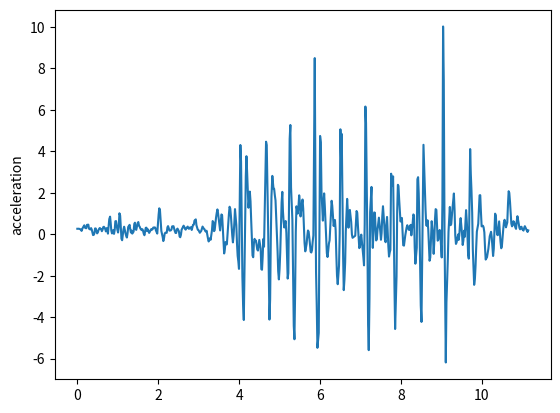

Reproduce this figure in Python.
import matplotlib.pyplot as plt
t = [0, 0.041, 0.042, 0.056, 0.088, 0.105, 0.122, 0.138, 0.172, 0.188, 0.205, 0.222, 0.238, 0.272, 0.289, 0.306, 0.322, 0.34, 0.356, 0.389, 0.407, 0.422, 0.439, 0.456, 0.489, 0.507, 0.523, 0.54, 0.556, 0.59, 0.606, 0.624, 0.64, 0.657, 0.69, 0.707, 0.723, 0.74, 0.757, 0.79, 0.81, 0.825, 0.84, 0.857, 0.89, 0.907, 0.924, 0.94, 0.957, 0.99, 1.007, 1.024, 1.041, 1.059, 1.091, 1.108, 1.125, 1.141, 1.158, 1.191, 1.209, 1.225, 1.241, 1.258, 1.292, 1.308, 1.325, 1.341, 1.358, 1.391, 1.409, 1.425, 1.442, 1.458, 1.492, 1.508, 1.525, 1.542, 1.56, 1.592, 1.609, 1.625, 1.643, 1.659, 1.692, 1.709, 1.726, 1.742, 1.76, 1.776, 1.81, 1.826, 1.844, 1.859, 1.877, 1.909, 1.926, 1.943, 1.96, 1.976, 2.01, 2.026, 2.043, 2.061, 2.077, 2.111, 2.126, 2.144, 2.16, 2.177, 2.21, 2.228, 2.243, 2.261, 2.277, 2.311, 2.328, 2.344, 2.361, 2.378, 2.41, 2.428, 2.444, 2.461, 2.477, 2.511, 2.529, 2.544, 2.561, 2.578, 2.612, 2.628, 2.645, 2.661, 2.678, 2.711, 2.729, 2.745, 2.761, 2.78, 2.811, 2.828, 2.845, 2.861, 2.88, 2.896, 2.929, 2.945, 2.962, 2.978, 2.997, 3.029, 3.046, 3.064, 3.079, 3.096, 3.13, 3.145, 3.162, 3.179, 3.196, 3.229, 3.247, 3.263, 3.279, 3.296, 3.329, 3.346, 3.363, 3.38, 3.396, 3.43, 3.446, 3.464, 3.48, 3.497, 3.53, 3.547, 3.563, 3.58, 3.598, 3.63, 3.647, 3.663, 3.68, 3.697, 3.733, 3.748, 3.764, 3.781, 3.797, 3.831, 3.847, 3.864, 3.882, 3.898, 3.931, 3.949, 3.964, 3.981, 3.997, 4.031, 4.048, 4.066, 4.081, 4.098, 4.116, 4.148, 4.165, 4.181, 4.199, 4.231, 4.25, 4.265, 4.282, 4.298, 4.332, 4.349, 4.365, 4.382, 4.398, 4.416, 4.449, 4.467, 4.482, 4.499, 4.533, 4.549, 4.566, 4.583, 4.599, 4.616, 4.649, 4.666, 4.683, 4.699, 4.717, 4.75, 4.767, 4.783, 4.8, 4.821, 4.85, 4.866, 4.884, 4.9, 4.917, 4.951, 4.966, 4.983, 5, 5.017, 5.051, 5.068, 5.084, 5.1, 5.117, 5.15, 5.168, 5.184, 5.201, 5.217, 5.25, 5.267, 5.284, 5.301, 5.317, 5.351, 5.368, 5.384, 5.401, 5.418, 5.451, 5.468, 5.485, 5.501, 5.519, 5.551, 5.568, 5.585, 5.601, 5.618, 5.636, 5.668, 5.685, 5.702, 5.719, 5.753, 5.768, 5.785, 5.802, 5.818, 5.836, 5.87, 5.886, 5.902, 5.919, 5.936, 5.969, 5.986, 6.002, 6.02, 6.037, 6.071, 6.087, 6.102, 6.119, 6.137, 6.169, 6.186, 6.203, 6.22, 6.237, 6.27, 6.287, 6.303, 6.321, 6.337, 6.37, 6.387, 6.403, 6.42, 6.438, 6.47, 6.487, 6.504, 6.52, 6.537, 6.572, 6.587, 6.604, 6.622, 6.637, 6.671, 6.688, 6.704, 6.721, 6.738, 6.771, 6.789, 6.805, 6.821, 6.838, 6.871, 6.888, 6.904, 6.921, 6.938, 6.971, 6.988, 7.005, 7.021, 7.038, 7.073, 7.088, 7.105, 7.122, 7.138, 7.172, 7.189, 7.205, 7.223, 7.239, 7.273, 7.29, 7.305, 7.323, 7.339, 7.356, 7.389, 7.406, 7.422, 7.44, 7.456, 7.49, 7.507, 7.523, 7.539, 7.557, 7.589, 7.606, 7.623, 7.64, 7.657, 7.69, 7.706, 7.723, 7.74, 7.758, 7.79, 7.807, 7.823, 7.841, 7.857, 7.892, 7.908, 7.925, 7.94, 7.957, 7.99, 8.007, 8.025, 8.041, 8.057, 8.076, 8.108, 8.124, 8.141, 8.158, 8.192, 8.208, 8.225, 8.241, 8.258, 8.291, 8.308, 8.325, 8.341, 8.358, 8.392, 8.408, 8.425, 8.441, 8.459, 8.491, 8.509, 8.525, 8.541, 8.558, 8.592, 8.609, 8.626, 8.642, 8.658, 8.676, 8.709, 8.726, 8.742, 8.761, 8.792, 8.81, 8.826, 8.842, 8.859, 8.877, 8.909, 8.926, 8.944, 8.959, 8.976, 9.009, 9.026, 9.043, 9.06, 9.078, 9.11, 9.126, 9.143, 9.16, 9.177, 9.21, 9.228, 9.244, 9.26, 9.277, 9.31, 9.327, 9.344, 9.361, 9.377, 9.414, 9.427, 9.444, 9.461, 9.477, 9.511, 9.528, 9.544, 9.561, 9.578, 9.611, 9.628, 9.645, 9.661, 9.678, 9.712, 9.728, 9.745, 9.762, 9.778, 9.811, 9.829, 9.846, 9.861, 9.878, 9.912, 9.928, 9.945, 9.962, 9.978, 9.996, 10.029, 10.045, 10.063, 10.08, 10.096, 10.129, 10.145, 10.162, 10.179, 10.196, 10.229, 10.246, 10.262, 10.279, 10.296, 10.329, 10.347, 10.363, 10.379, 10.396, 10.429, 10.446, 10.463, 10.48, 10.496, 10.531, 10.546, 10.563, 10.581, 10.597, 10.63, 10.648, 10.664, 10.68, 10.698, 10.73, 10.747, 10.764, 10.781, 10.798, 10.83, 10.847, 10.864, 10.881, 10.897, 10.931, 10.947, 10.964, 10.981, 10.998, 11.031, 11.049, 11.064, 11.082, 11.099, 11.131, 11.148]
y = [0.261075, 0.263184, 0.263184, 0.248862, 0.226413, 0.158327, 0.25015, 0.316745, 0.427891, 0.317657, 0.292482, 0.286254, 0.449346, 0.459643, 0.263316, 0.242236, 0.229242, 0.29278, 0.224209, -0.0434666, -0.031167, 0.0438614, 0.278333, 0.273128, 0.0395145, 0.084754, 0.191244, 0.261059, 0.29805, 0.236368, 0.143345, 0.213018, 0.340604, 0.357861, 0.249106, 0.132121, 0.2905, 0.264142, 0.026722, 0.726836, 0.845932, 0.540659, 0.172958, 0.0359907, 0.201906, 0.0138445, 0.19552, 0.621331, 0.632814, 0.217425, 0.0798931, 0.364323, 1.00872, 0.894909, -0.217499, -0.292027, -0.0151701, 0.231775, 0.360537, 0.0422554, -0.0863924, -0.160953, 0.0286551, 0.347232, 0.45063, 0.24639, 0.0776958, 0.1756, 0.0278339, 0.124676, 0.498988, 0.553608, 0.235589, 0.210138, 0.536274, 0.585203, 0.408704, 0.361215, 0.269608, 0.192179, 0.23999, 0.164792, 0.0180407, -0.0507288, 0.307241, 0.313718, 0.14661, 0.238831, 0.138185, 0.0621386, 0.18937, 0.242678, 0.217153, 0.229954, 0.317574, 0.326424, 0.316656, 0.183812, 0.109487, 0.0289211, 0.944306, 1.24801, 1.16037, 0.646966, 0.157917, -0.144616, -0.332501, -0.1865, 0.0249929, 0.0718002, 0.0657673, 0.331686, 0.388228, 0.284058, 0.172031, 0.181597, 0.229136, 0.374488, 0.382597, 0.384431, 0.148481, 0.0587721, 0.0587969, 0.233246, 0.267832, 0.143247, -0.112588, -0.146153, -0.0353041, 0.212873, 0.342743, 0.41006, 0.351786, 0.263027, 0.219914, 0.328013, 0.366016, 0.288681, 0.256815, 0.318076, 0.333892, 0.2029, 0.320829, 0.449642, 0.461192, 0.650884, 0.713985, 0.431681, 0.314938, 0.215223, 0.192683, 0.0679331, 0.113127, 0.160608, 0.25003, 0.367125, 0.25862, 0.236876, 0.15384, 0.123209, 0.16596, -0.194699, -0.351467, -0.252955, -0.196415, -0.270025, 0.19216, 0.632729, 0.58362, 0.14538, 0.195229, 0.807944, 1.02022, 1.19466, 1.0042, 0.714196, 0.180972, 0.583731, 0.952224, 0.908673, 0.232082, -0.928343, -0.733227, -0.378534, -0.487879, -0.49015, 0.526751, 0.970178, 1.32342, 1.23878, 0.893596, -0.0756788, -0.395694, -0.0525475, 0.554633, 1.20888, 0.433335, -0.503156, -1.03961, -1.3138, -1.67248, 4.29862, 3.5007, 0.320754, -2.04334, -3.36489, -4.13668, 0.394365, 2.79096, 3.75941, 2.93935, 1.2748, 1.67289, 2.05295, 1.58154, 0.695511, -1.03075, -1.11153, -0.45385, -0.224822, -0.313692, -0.306667, -0.742838, -0.789084, -0.543399, -0.274922, -0.688533, -1.68613, -1.71443, -1.06684, -0.228814, -0.600958, 2.72516, 4.45772, 4.29063, 2.50119, 0.350892, -4.11552, -3.1359, -0.265024, 1.8283, 2.81004, 2.1956, 2.18682, 1.86146, 1.63023, 0.848121, -0.825751, -1.77834, -2.17937, -1.68383, -0.873542, 1.53544, 2.03929, 1.09153, 0.619177, 0.32298, 0.63444, 0.0633287, -1.02161, -2.13911, -1.87435, 4.59627, 5.26362, 2.25548, 1.49554, 0.685759, -4.41117, -5.06456, -2.91152, 0.119025, 1.34441, 0.995585, 1.34791, 1.87361, 1.55141, 0.85519, 1.45863, 1.67136, 1.22249, 0.417176, -0.422481, -0.826638, -0.476945, -0.0997992, 0.178545, 0.121529, -0.503116, -0.84579, -0.882903, -0.769887, -0.380624, -0.0587597, 8.48755, 2.63215, -1.82371, -3.41451, -5.47792, -4.75801, 0.0941, 4.73522, 4.4275, 2.00762, 0.654234, 1.44345, 1.96588, 1.34792, 0.503342, -0.917559, -1.09949, -0.803446, -0.454752, -0.296905, 0.960754, 1.61086, 1.36703, 0.81697, 0.396701, 0.682306, 0.192456, -0.980032, -1.98893, -2.41109, -1.52522, 0.0252228, 5.05514, 3.67972, 4.83122, -1.15841, -2.696, -2.20023, -1.35839, 0.123725, 1.70158, 1.08044, 0.31412, 0.833667, 1.16909, 0.588451, -0.0182781, -0.174003, -0.150403, -0.128497, -0.073039, 0.516677, 1.11745, 1.02934, 0.384393, -0.673261, -0.596777, -0.130958, -0.0207567, -0.408782, -1.13376, -1.50286, 0.486392, 6.15227, 5.3561, -0.444186, -4.37349, -5.58874, -3.10975, 1.06299, 2.27855, 0.160003, -0.659764, 0.0958939, 1.0477, 1.03503, -0.302612, -0.222014, 0.21436, 0.540462, 0.796745, 0.139569, -0.269128, 0.0600452, 0.852215, 1.34756, 0.443573, -0.272713, -0.386773, 0.407563, 0.831072, -0.593792, -1.07825, -0.883803, -0.755844, 2.91527, 2.35959, 2.78493, 0.537204, -2.5533, -4.57085, -2.03136, 1.09799, 2.38071, 2.32332, 1.66433, 0.608736, 0.670662, 0.78272, 0.100914, -0.531496, -0.550531, -0.0569458, 0.140515, 0.318551, 0.432611, 0.222996, 0.202635, 0.38576, 0.450118, -0.0544405, 0.544665, 0.952469, 0.894416, -0.611372, -1.42274, -0.655212, 2.64856, 2.74876, 1.95651, 0.451449, -3.4319, -4.22903, -1.40652, 1.83639, 4.30823, 2.23646, 1.18918, 0.434354, 0.397581, 0.671902, 0.233875, -1.28081, -1.12048, -0.340882, 0.625393, -0.00875854, -0.947777, -0.340108, 0.693955, 1.20805, 1.17087, -0.312081, -0.269599, 0.106381, 0.203927, -0.0246382, -1.11976, 1.48001, 10.0114, 7.39012, 0.123042, -6.1834, -3.28597, -2.2878, -1.21187, 0.116673, 1.31327, 0.432937, 0.486412, 0.885944, 1.28133, 1.96188, 1.16296, -0.0579185, -0.469359, -0.393359, -0.013341, -0.276291, -0.055994, 0.479826, 0.776373, 0.0226269, -0.51985, -0.311392, 0.167389, -0.131669, 1.15912, 0.655239, -0.0180683, -0.961857, -1.1789, 4.10209, 2.91281, 2.09492, 1.04377, -0.727012, -2.44164, -2.1668, -1.5046, -0.659865, 0.127883, 0.499916, 1.18339, 1.87365, 1.88062, 1.0984, 0.376714, 0.405313, 0.32911, 0.0882254, -0.660818, -1.22337, -1.10897, -0.929582, -0.710931, -0.402183, -0.102587, 0.115839, -0.154659, -0.612123, -1.05049, -0.70451, 0.990164, 0.901269, 0.331465, -0.0235853, -0.0481091, 0.616676, 0.154777, -0.372299, -0.679846, -0.595115, 0.255151, 0.55013, 0.693978, 0.571615, 0.329938, 0.563865, 1.47588, 2.07119, 1.9926, 1.53794, 0.511559, 0.378109, 0.430795, 0.62455, 0.590097, 0.322015, 0.256367, 0.631556, 0.865907, 0.679027, 0.300899, 0.236329, 0.332315, 0.357225, 0.246999, 0.173039, 0.308121, 0.385566, 0.31354, 0.255739, 0.106656, 0.182456]
plt.plot(t,y)
plt.ylabel('acceleration')
plt.savefig("oh21")
plt.show()
plt.close()
